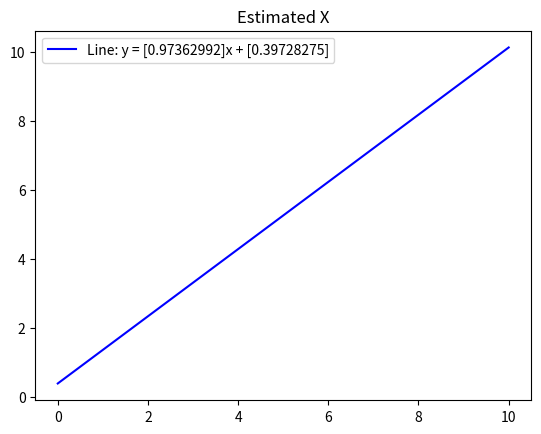
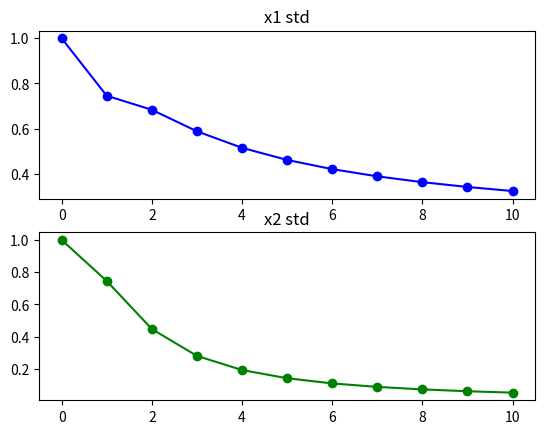

Source code (Python) for these figures, in order:
import numpy as np
import matplotlib.pyplot as plt

# Create measurements [y]
size = 10
mean = 0
std_dev = 0.5
base_array = np.linspace(1, 10, size)
noise = np.random.normal(mean, std_dev, size)
y = base_array + noise

t = np.array([1, 2, 3 ,4, 5, 6, 7, 8, 9, 10])
R = 0.25
x = np.array([[1], [0]])
P = np.array([[1, 0], [0, 1]])
x_perf = np.zeros((11,2,1))
P00 = np.zeros((11,1))
P11 = np.zeros((11,1))

P00[0] = P[0][0]
P11[0] = P[1][1]
x_perf[0] = x

k = np.linspace(0,10, 100)
# z = np.zeros((11, 1, 100))
# z[0] = x[0] + x[1]*k

for time in range(len(t)):

    print(f"At time {t[time]}:")
    H = np.array([[1, t[time]]])

    H_trans = H.T
    S = H @ P @ H_trans + R
    K = P @ H_trans @ np.linalg.inv(S)
    # print(f"K =\n{K}\n")

    residual = y[time] - H @ x
    # print(f"residual =\n{residual}\n")
    # print(f"PRE X = \n{x}\n")
    x = x + K @ residual
    x_perf[time+1] = x
    print(f"POST X = \n{x}\n")

    # Create Line from State
    # z[time+1] = x[0] + x[1] * k
    # print(f"z[time+1] = \n{z[time+1]}\n")

    P = (np.array([[1, 0], [0, 1]]) - K @ H) @ P
    P00[time+1] = P[0][0]
    P11[time+1] = P[1][1]
    # print(f"P = \n{P}\n")

# print(f"x perf = \n{x_perf}\n")
# print(f"P00 = \n{P00}\n")

t = np.array([0, 1, 2, 3 ,4, 5, 6, 7, 8, 9, 10])
plt.figure(1)

plt.title("Estimated X")
z = x[0] + x[1] * k
plt.plot(k, z, label=f"Line: y = {x[1]}x + {x[0]}", color='b')
# plt.plot(k, z[10], label=f"Line: y = {0}x + {1}", color='r')
plt.legend()

plt.figure(2)
plt.subplot(2,1,1)
plt.title("x1 std")
plt.plot(t, np.sqrt(P00), marker='o', linestyle='-', color='b')

plt.subplot(2,1,2)
plt.title("x2 std")
plt.plot(t, np.sqrt(P11), marker='o', linestyle='-', color='g')

plt.show()


# [redacted]
### Disadvantage being that this is more complicated to implement. More calcs. 

